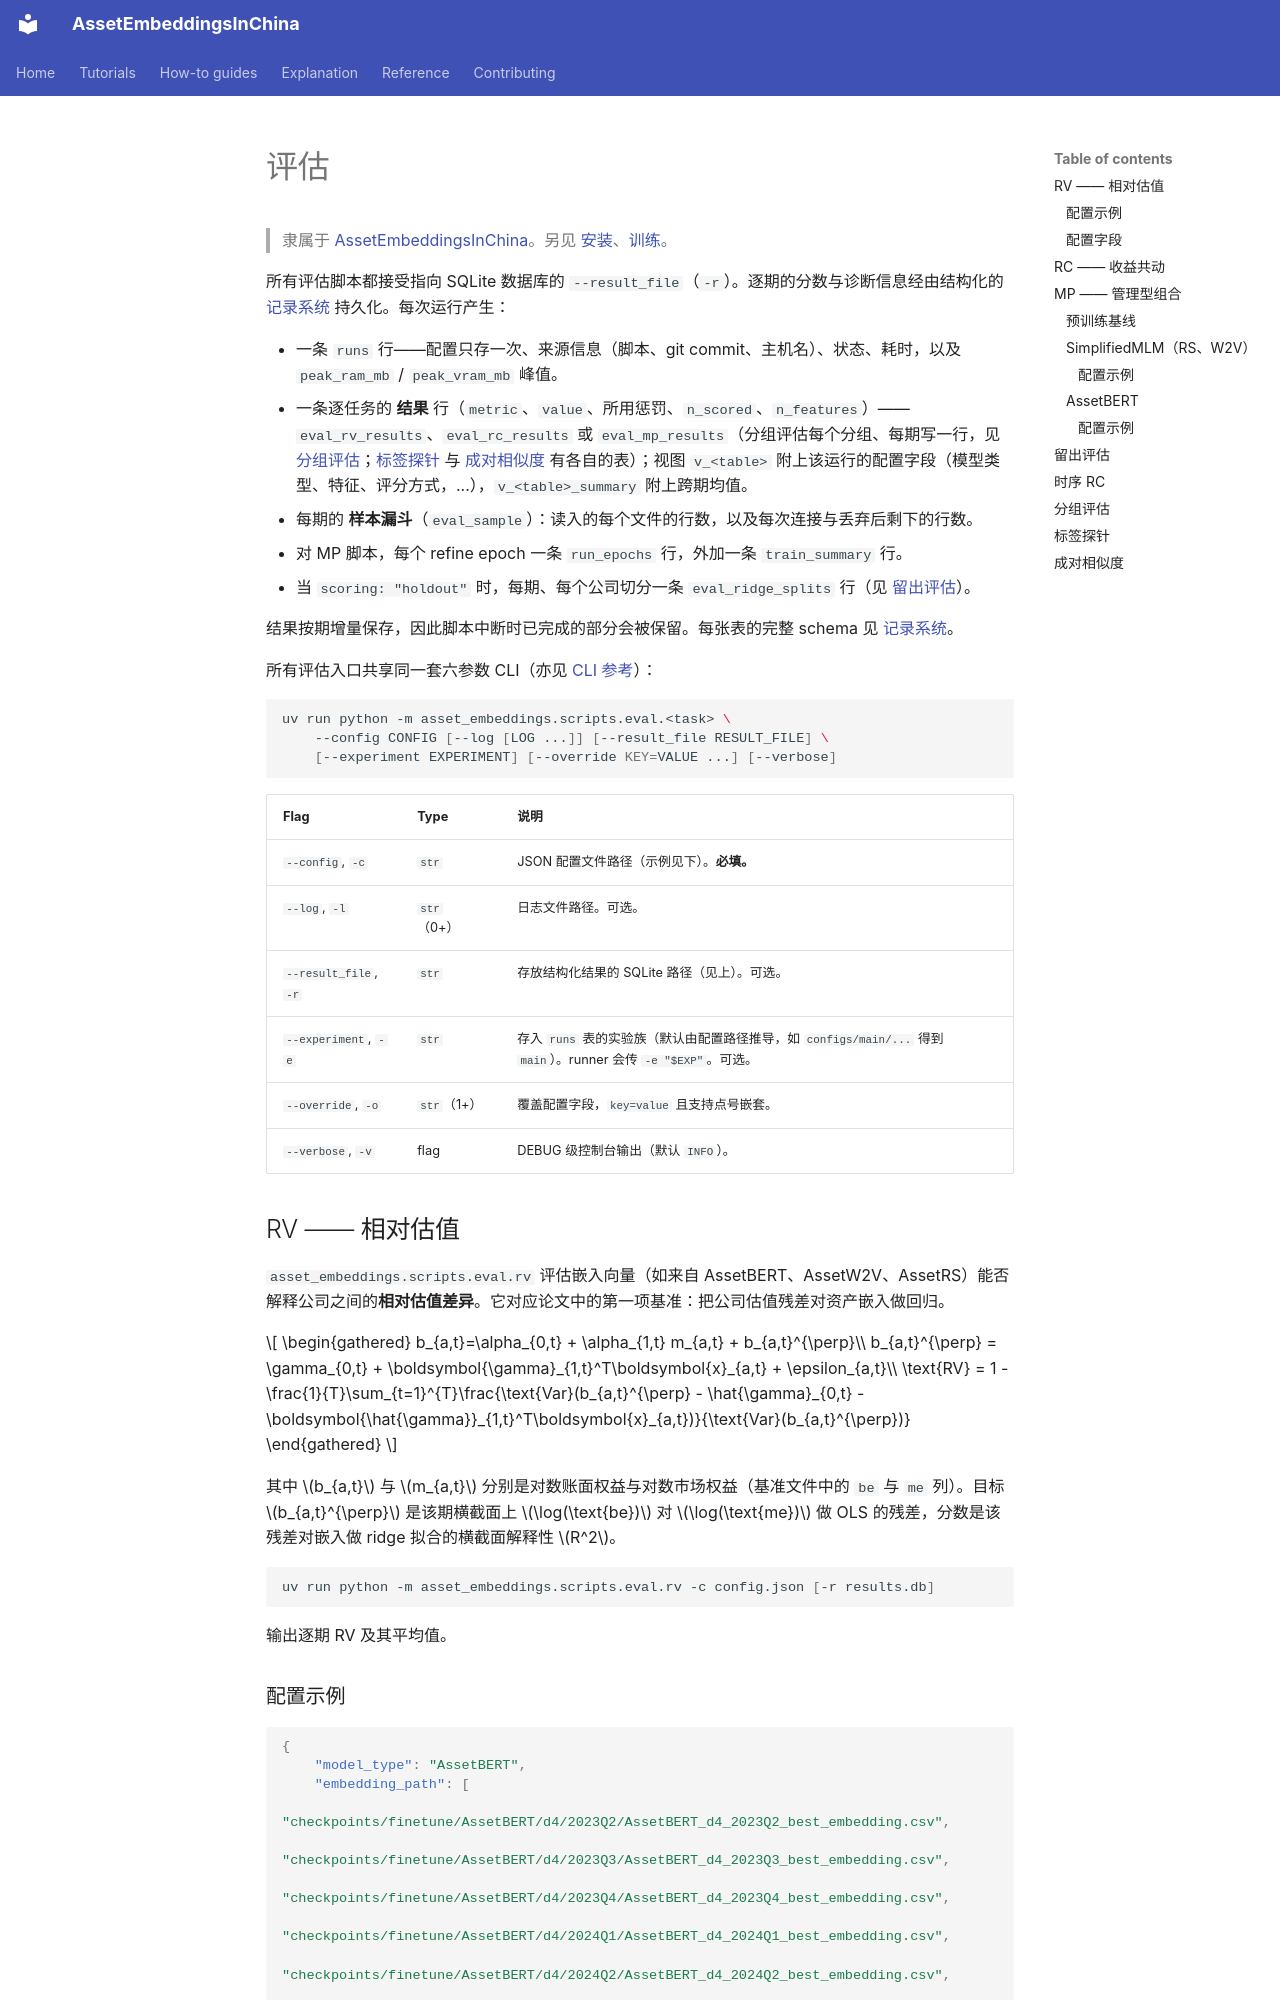

repository: Initial-Singularity/AssetEmbeddingsInChina · page: how-to/evaluate.zh/index.html · generator: mkdocs

# 评估

> 隶属于 [AssetEmbeddingsInChina](../index.md)。另见 [安装](install.md)、[训练](train.md)。

所有评估脚本都接受指向 SQLite 数据库的 `--result_file`（`-r`）。逐期的分数与诊断信息经由结构化的 [记录系统](../explanation/records-system.md) 持久化。每次运行产生：

- 一条 `runs` 行——配置只存一次、来源信息（脚本、git commit、主机名）、状态、耗时，以及 `peak_ram_mb` / `peak_vram_mb` 峰值。
- 一条逐任务的 **结果** 行（`metric`、`value`、所用惩罚、`n_scored`、`n_features`）——`eval_rv_results`、`eval_rc_results` 或 `eval_mp_results`（分组评估每个分组、每期写一行，见 [分组评估](#grouped-evaluation)；[标签探针](#label-probe) 与 [成对相似度](#pairwise-similarity) 有各自的表）；视图 `v_<table>` 附上该运行的配置字段（模型类型、特征、评分方式，...），`v_<table>_summary` 附上跨期均值。
- 每期的 **样本漏斗**（`eval_sample`）：读入的每个文件的行数，以及每次连接与丢弃后剩下的行数。
- 对 MP 脚本，每个 refine epoch 一条 `run_epochs` 行，外加一条 `train_summary` 行。
- 当 `scoring: "holdout"` 时，每期、每个公司切分一条 `eval_ridge_splits` 行（见 [留出评估](#holdout-evaluation)）。

结果按期增量保存，因此脚本中断时已完成的部分会被保留。每张表的完整 schema 见 [记录系统](../explanation/records-system.md)。

所有评估入口共享同一套六参数 CLI（亦见 [CLI 参考](../reference/cli.md#train-eval-shared)）：

```bash
uv run python -m asset_embeddings.scripts.eval.<task> \
    --config CONFIG [--log [LOG ...]] [--result_file RESULT_FILE] \
    [--experiment EXPERIMENT] [--override KEY=VALUE ...] [--verbose]
```

| Flag | Type | 说明 |
|---|---|---|
| `--config`, `-c` | `str` | JSON 配置文件路径（示例见下）。**必填。** |
| `--log`, `-l` | `str`（0+） | 日志文件路径。可选。 |
| `--result_file`, `-r` | `str` | 存放结构化结果的 SQLite 路径（见上）。可选。 |
| `--experiment`, `-e` | `str` | 存入 `runs` 表的实验族（默认由配置路径推导，如 `configs/main/...` 得到 `main`）。runner 会传 `-e "$EXP"`。可选。 |
| `--override`, `-o` | `str`（1+） | 覆盖配置字段，`key=value` 且支持点号嵌套。 |
| `--verbose`, `-v` | flag | DEBUG 级控制台输出（默认 `INFO`）。 |

## RV —— 相对估值

`asset_embeddings.scripts.eval.rv` 评估嵌入向量（如来自 AssetBERT、AssetW2V、AssetRS）能否解释公司之间的**相对估值差异**。它对应论文中的第一项基准：把公司估值残差对资产嵌入做回归。

$$
\begin{gathered}
b_{a,t}=\alpha_{0,t} + \alpha_{1,t} m_{a,t} + b_{a,t}^{\perp}\\
b_{a,t}^{\perp} = \gamma_{0,t} + \boldsymbol{\gamma}_{1,t}^T\boldsymbol{x}_{a,t} + \epsilon_{a,t}\\
\text{RV} = 1 - \frac{1}{T}\sum_{t=1}^{T}\frac{\text{Var}(b_{a,t}^{\perp} - \hat{\gamma}_{0,t} - \boldsymbol{\hat{\gamma}}_{1,t}^T\boldsymbol{x}_{a,t})}{\text{Var}(b_{a,t}^{\perp})}
\end{gathered}
$$

其中 $b_{a,t}$ 与 $m_{a,t}$ 分别是对数账面权益与对数市场权益（基准文件中的 `be` 与 `me` 列）。目标 $b_{a,t}^{\perp}$ 是该期横截面上 $\log(\text{be})$ 对 $\log(\text{me})$ 做 OLS 的残差，分数是该残差对嵌入做 ridge 拟合的横截面解释性 $R^2$。

```bash
uv run python -m asset_embeddings.scripts.eval.rv -c config.json [-r results.db]
```

输出逐期 RV 及其平均值。
